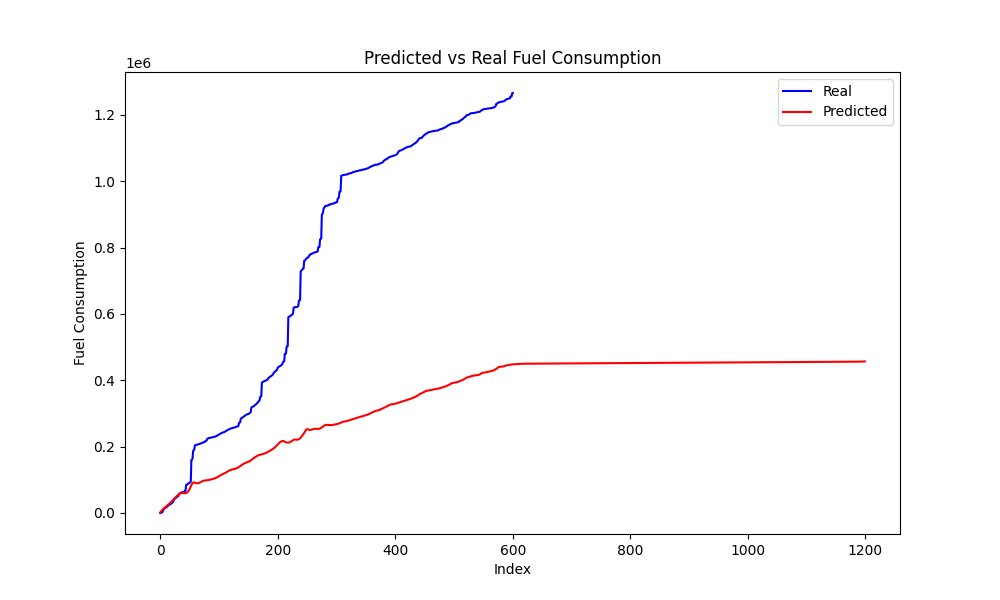

Data behind this chart, as committed beside it:
Time, Engine speed, Throttle position, Accelerator pedal position, Speed, Actual, Predicted
0, 2118, 3.068, 8.112, 89, 0.0, 1881
1000, 2114, 8.062, 26.23, 88, 479.2, 4044
2000, 2077, 2.666, 26.68, 87, 1104, 6237
3000, 2080, 18.1, 38.29, 87, 1753, 8333
4000, 2090, 38.29, 43.82, 88, 3700, 10279
5000, 2139, 43.89, 40.86, 90, 7308, 12066
6000, 2180, 20.29, 36.15, 92, 11099, 13704
7000, 2227, 9.111, 23.97, 93, 13405, 15217
8000, 2227, 12.06, 23.86, 94, 14502, 16641
9000, 2240, 11.55, 23.35, 94, 15378, 18026
10000, 2232, 12.97, 28.06, 94, 16359, 19418
11000, 2240, 15.31, 30.84, 94, 17740, 20859
12000, 2254, 17.8, 35.03, 95, 19218, 22364
13000, 2277, 16.96, 32.78, 96, 21294, 23932
14000, 2300, 13.4, 28.69, 96, 23308, 25543
15000, 2299, 8.449, 18.1, 97, 24530, 27180
16000, 2293, 9.801, 23.11, 96, 25255, 28834
17000, 2286, 12.52, 28.2, 96, 26136, 30513
18000, 2295, 14.38, 29.04, 96, 27174, 32228
19000, 2304, 14.54, 29.15, 97, 28575, 33991
20000, 2313, 14.8, 29.15, 97, 30202, 35804
21000, 2320, 21.52, 46.14, 97, 31615, 37674
22000, 2347, 45.91, 47.72, 99, 34446, 39594
23000, 2396, 45.77, 36.13, 101, 39016, 41537
24000, 2422, 16.23, 32.17, 102, 41625, 43466
25000, 2438, 15.21, 30.79, 102, 43324, 45354
26000, 2445, 15.42, 30.73, 103, 45041, 47190
27000, 2459, 11.66, 25.15, 103, 46598, 48972
28000, 2453, 11.7, 23.25, 103, 47811, 50701
29000, 2452, 12.88, 25.3, 103, 48975, 52383
30000, 2454, 13.73, 32.14, 103, 50076, 54011
31000, 2479, 38.76, 43.89, 104, 52053, 55556
32000, 2517, 31.64, 38.84, 106, 56212, 56961
33000, 2545, 15.36, 31.86, 107, 58737, 58152
34000, 2552, 4.248, 0.0, 107, 60452, 59069
35000, 2535, 3.43, 4.929, 106, 61021, 59687
36000, 2508, 3.924, 0.0, 105, 61498, 60023
37000, 2485, 2.98, 0.0, 104, 62069, 60127
38000, 2457, 2.611, 0.0, 103, 62639, 60063
39000, 2433, 3.713, 3.738, 102, 63120, 59907
40000, 2412, 9.023, 21.75, 102, 63695, 59734
41000, 2411, 13.97, 23.58, 101, 64681, 59615
42000, 2348, 3.518, 0.0, 102, 65674, 59617
43000, 2372, 8.35, 2.921, 101, 66213, 59816
52999, 2428, 3.475, 0.0, 102, 84469, 60277
53999, 2403, 3.225, 23.79, 101, 84960, 61056
54999, 2390, 18.59, 49.17, 100, 85775, 62235
55999, 2405, 5.713, 6.555, 101, 88270, 63894
56999, 2407, 12.7, 32.38, 100, 88945, 66091
57999, 2392, 15.9, 24.55, 100, 90442, 68859
58999, 2394, 16.17, 20.5, 100, 91532, 72183
59999, 2420, 24.76, 69.94, 100, 92283, 75969
60999, 2390, 58.56, 55.64, 100, 94756, 80025
70998, 2798, 13.18, 30.11, 116, 159457, 84024
71998, 2757, 18.63, 41.57, 116, 161039, 87443
72998, 2770, 36.06, 46.96, 116, 163939, 89966
82997, 2658, 15.44, 31.77, 112, 187323, 91471
83997, 2657, 22.84, 38.34, 111, 189021, 92060
84997, 2645, 4.178, 0.0, 111, 191417, 91923
97997, 2435, 2.936, 3.326, 102, 203892, 91331
... 541 more rows
